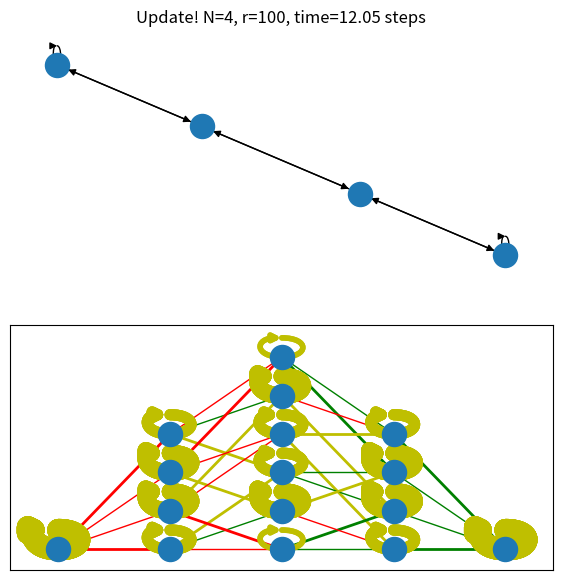
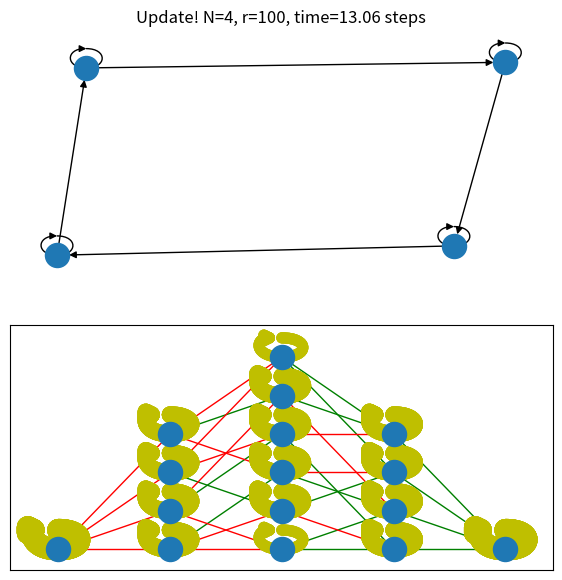
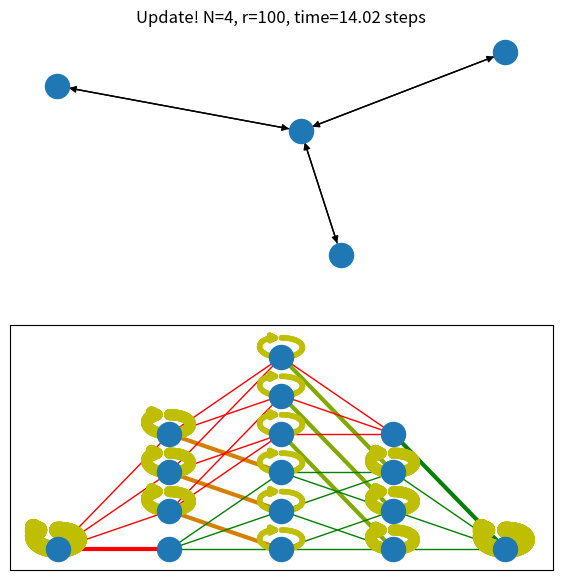
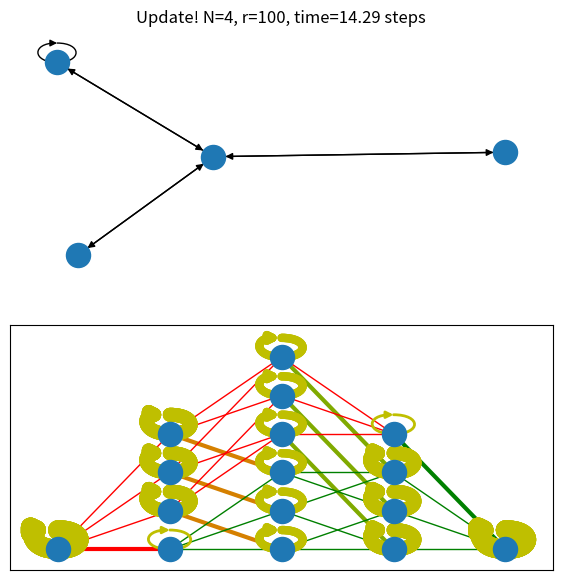
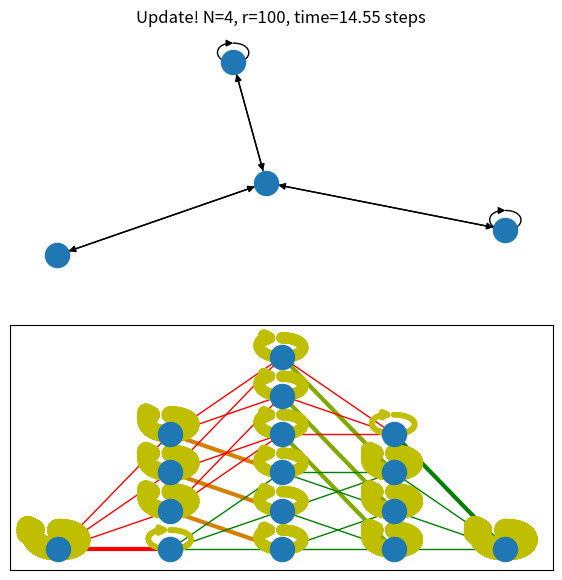
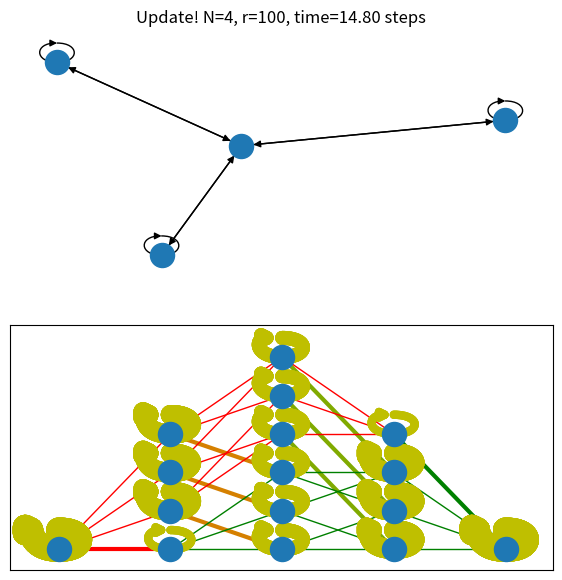
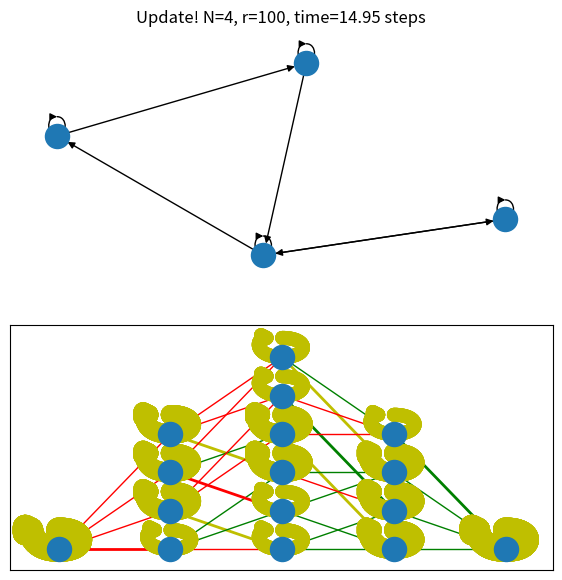
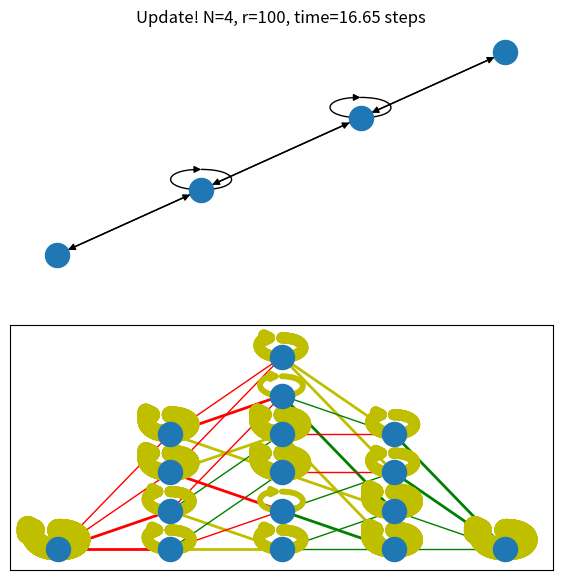
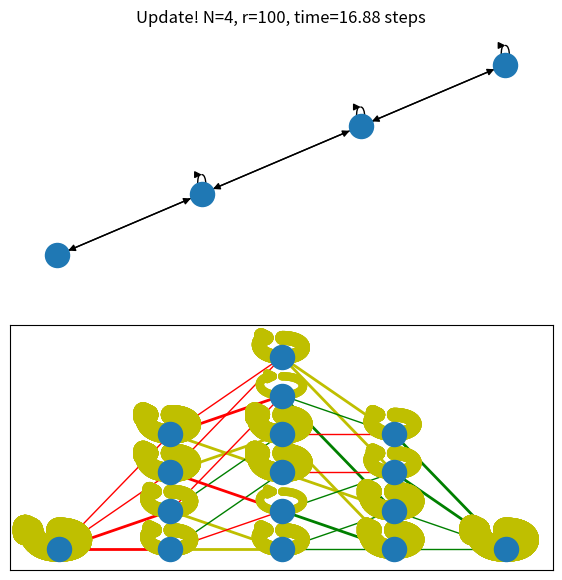
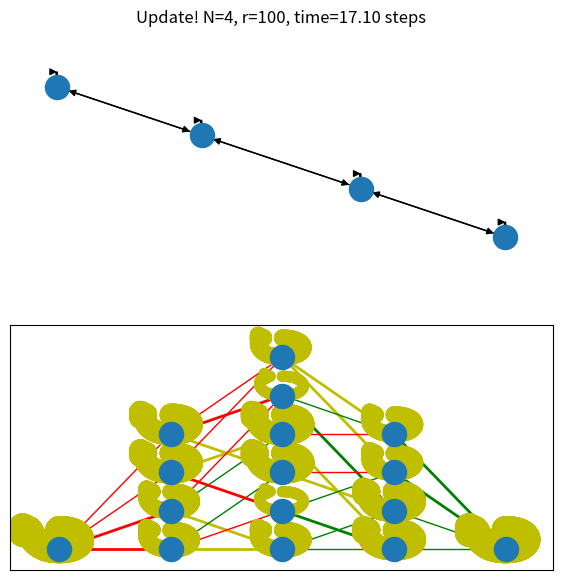
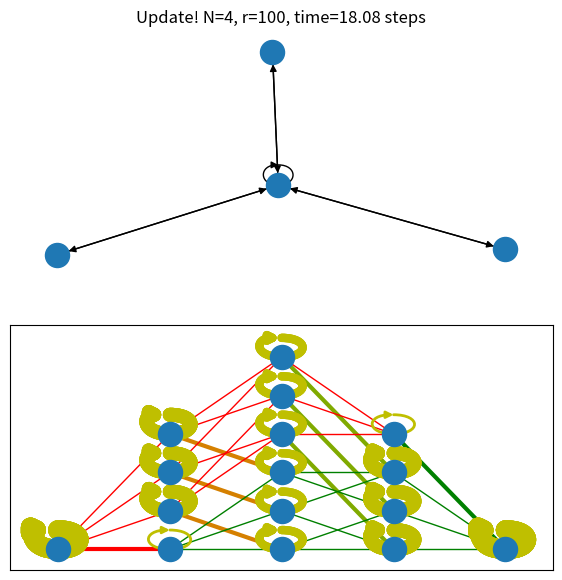
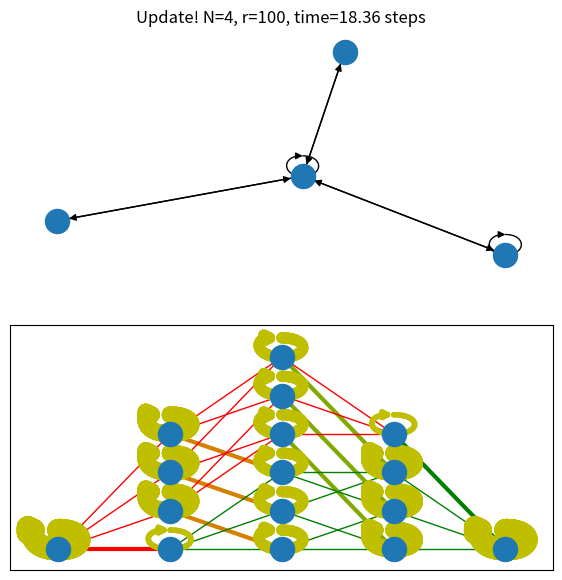
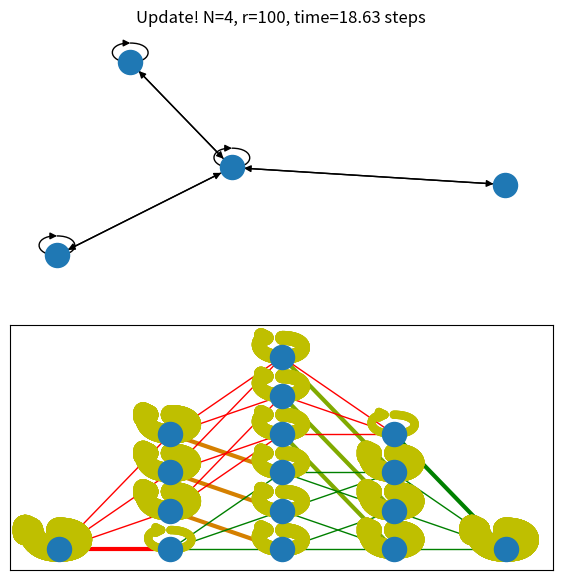
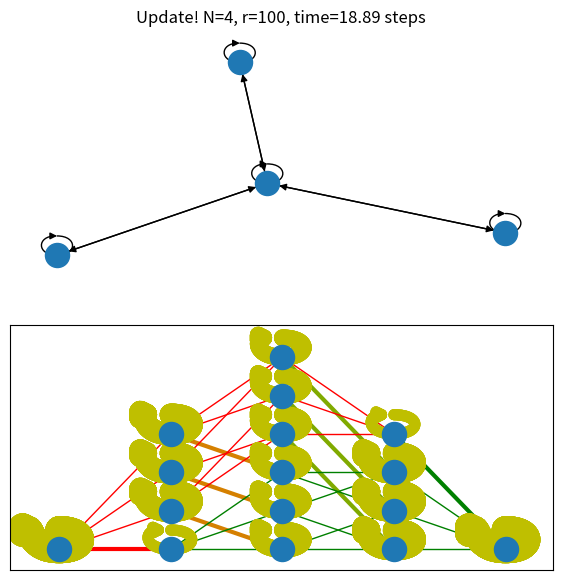
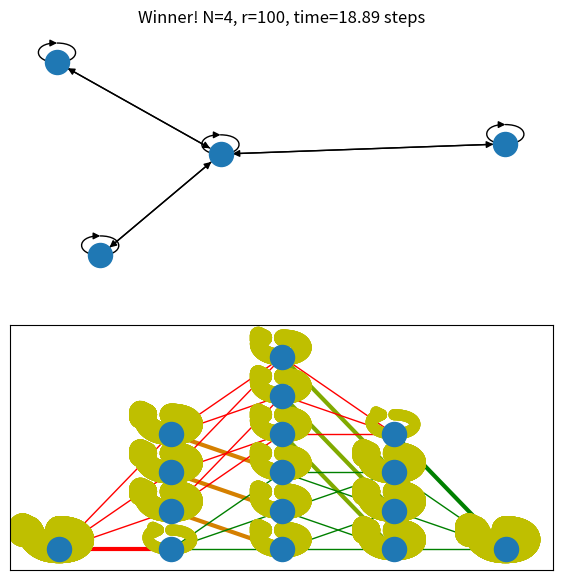

Python code for these plots, in order:
#!/usr/bin/env python3
import functools
import heapq
import itertools
import matplotlib.pyplot as plt
import networkx as nx
import numpy as np

from collections import defaultdict
from matplotlib.colors import LinearSegmentedColormap
from typing import DefaultDict, Dict, Generic, List, Tuple, TypeVar

def eulerian(N):
  G = nx.DiGraph()
  G.add_nodes_from(range(N))
  for d in range(N+1):
    yield from _eulerian(N, 0, 0, G, 0, d)


def _is_eulerian(G: nx.DiGraph) -> bool:
  return all(
    G.in_degree(node) == G.out_degree(node)
    for node in G.nodes()
  )

def _num_unvisited_edges(N, i, j):
  return N**2 - N*i + j

def _eulerian(N, i, j, G: nx.DiGraph, acc_deg, last_deg):
  # Short circuit: We need our graph to be connected.
  if G.number_of_edges() + _num_unvisited_edges(N, i, j) < N:
    return 

  if i == N and j == 0:
    if _is_eulerian(G) and nx.is_weakly_connected(G): # and nx.is_regular(G):
      yield G.copy()
    return

  if j == N:
    # # Regularity check.
    # if last_deg == acc_deg:
    yield from _eulerian(N, i+1, 0, G, 0, acc_deg)
    return

  # Don't add edge.
  yield from _eulerian(N, i, j+1, G, acc_deg, last_deg)

  # Add edge.
  if acc_deg < last_deg:
    G.add_edge(i, j)
    yield from _eulerian(N, i, j+1, G, acc_deg+1, last_deg)
    G.remove_edge(i, j)


def deg_seq(G: nx.DiGraph):
  return tuple(
    (G.in_degree(node), G.out_degree(node))
    for node in G.nodes()
  )

def expected_absorption_time(G: nx.DiGraph, r: float):
  N = len(G)
  config_to_index = lambda config: sum(b*2**i for b, i in zip(config, range(N)))
  prob: DefaultDict[Tuple[Tuple[int], Tuple[int]], float] = defaultdict(float)
  for config in itertools.product((0, 1), repeat=N):
    prob[config, config] = 0.0
  for u in G.nodes():
    for (_, v) in G.out_edges(u):
      for config in itertools.product((0, 1), repeat=N):
        k = sum(config)
        Wk = N + (r-1) * k
        prob_u_picked = ((r-1) * config[u] + 1) / Wk
        prob_u_to_v_picked = 1.0 / G.out_degree(u)
        next_config = config[:v] + (config[u],) + config[v+1:]

        prob[(config, next_config)] += prob_u_picked * prob_u_to_v_picked
  
  A = np.zeros(shape=(1+2**N, 1+2**N))
  for (curr_config, next_config), p in prob.items():
    # print(f"{curr_config} --> {next_config}: {p}")
    u = config_to_index(curr_config)
    v = config_to_index(next_config)
    A[u, v] = int(u == v) - p

  # Absorbing states
  A[0, 0] = A[-1+2**N, -1+2**N] = 1.0

  # Starting configuration.
  for i in range(N):
    A[2**N, 2**i] = -1.0/N
  A[2**N, 2**N] = 1

  # print(A)
  # print(np.sum(A, axis=1))

  b = np.ones(shape=(1+2**N,1))

  # Starting configuration needs no time.
  b[2**N] = 0

  T = np.linalg.solve(A, b)
  return T[-1][0]


Value = TypeVar("Value")
Example = TypeVar("Example")
class MaxExamples(Generic[Value, Example]):
  k: int
  heap: List[Tuple[Value, Example]]

  def __init__(self, k: int = 1) -> None:
    assert k > 0
    self.k = k
    # Min-heap
    self.heap = []

  def add(self, value: Value, example: Example) -> bool:
    """Returns true iff min value changed."""
    min_value, _ = self.heap[0] if len(self.heap) else (np.inf, None)
    if len(self.heap) == self.k:
      if min_value < value:
        _ = heapq.heappushpop(self.heap, (value, example))
    else:
      heapq.heappush(self.heap, (value, example))
    new_min_value, _ = self.heap[0]
    return new_min_value > min_value and not np.isclose(new_min_value, min_value, rtol=1e-6)

  def get(self) -> None:
    return self.heap[::-1]
      
@functools.lru_cache(maxsize=None)
def make_binary(test_config, N):
  idxs = set(test_config)
  return tuple(int(idx in idxs) for idx in range(N))


@functools.lru_cache(maxsize=None)
def get_col(config) -> int:
  """TODO: optimize this"""
  N = len(config)
  r = sum(config)
  for idx, test_config in enumerate(itertools.combinations(range(N), r=r)):
    if make_binary(test_config, N) == config:
      return idx
  raise ValueError("no idx found")
  
@functools.lru_cache(maxsize=None)
def get_row(config) -> int:
  return sum(config)


def draw_stg(G: nx.DiGraph) -> None:
  """Draw the state transition graph"""
  N = len(G)
  STG = nx.MultiDiGraph()
  V = list(itertools.product((0, 1), repeat=N))
  STG.add_nodes_from(V)
  for u in G.nodes():
    for (_, v) in G.out_edges(u):
      for config in V:
        next_config = config[:v] + (config[u],) + config[v+1:]
        STG.add_edge(config, next_config)

  pos: Dict[Tuple[int], Tuple[int, int]] = {}
  for config in V:
    pos[config] = (get_row(config), get_col(config))

  nx.draw_networkx_nodes(STG, pos)
  edge_colors = []
  edge_weights = []
  edgelist = []
  seen = set()
  cmap = LinearSegmentedColormap.from_list('rg', ["r", "y", "g"]) 
  # cmap=plt.cm.Blues
  print(cmap)
  for u, v in STG.edges():
    left, right = sorted((u, v), key=get_row)
    if (left, right) in seen: continue
    outgoing = STG.number_of_edges(left, right)
    incoming = STG.number_of_edges(right, left)
    weight = incoming + outgoing
    if weight == 0: continue
    seen.add((left, right))
    edgelist.append((left, right))
    edge_weights.append(weight)
    corr = (outgoing - incoming) / weight
    edge_colors.append(corr)

  print(edge_colors)
  nx.draw_networkx_edges(STG, pos=pos, edgelist=edgelist, edge_color=edge_colors, width=edge_weights, edge_cmap=cmap, edge_vmin=-1, edge_vmax=+1, arrows=False)


def draw(G: nx.DiGraph, prefix: str) -> None:
  print(f"{prefix} {r=}, {time=}, {G.edges()=}")
  fig = plt.figure()
  fig.set_figheight(7)
  fig.set_figwidth(7)
  plt.subplot(211)  
  plt.title(f"{prefix} {N=}, {r=}, {time=:.2f} steps")
  nx.draw(G)
  plt.subplot(212)
  draw_stg(G)
  plt.show()


if __name__ == '__main__':
  N = 4
  count = 0
  K = 1
  SHOW = True
  # r -> (time, G)
  max_exp_abs_time_by_r: DefaultDict[float, MaxExamples[float, nx.DiGraph]] = defaultdict(lambda: MaxExamples(K))
  by_degree_seq = defaultdict(list)
  for G in eulerian(N):
    if (d := deg_seq(G)) not in by_degree_seq or not any(nx.is_isomorphic(G, H) for H in by_degree_seq[d]):
      by_degree_seq[d].append(G)
      for r in (100,):
        time = expected_absorption_time(G, r)
        if max_exp_abs_time_by_r[r].add(time, G) and SHOW:
          draw(G, "Update!")

      count += 1
  
  print(f"{count=}")

  if SHOW:
    for r, examples in max_exp_abs_time_by_r.items():
      for (time, G) in examples.get():
        draw(G, "Winner!")
